The GitHub repository n21twn/Vision_Eindopdracht contains a labelled image folder "object_crops_split_3" with 13 categories: ace, eight, five, four, jack, king, nine, queen, seven, six, ten, three, two. Examples follow, each with its label.

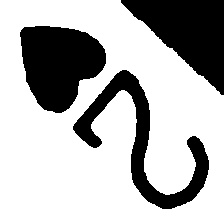
Label: two

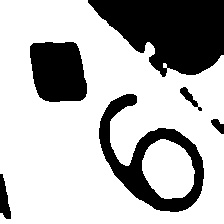
Label: nine

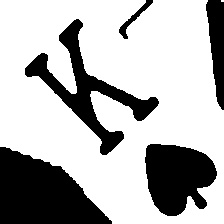
Label: king

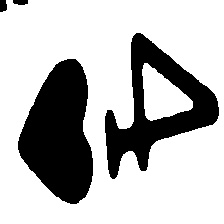
Label: four

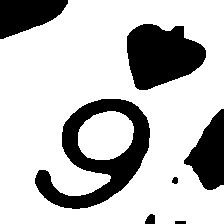
Label: six

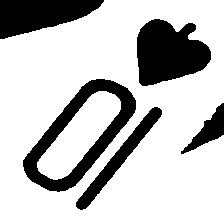
Label: ten
